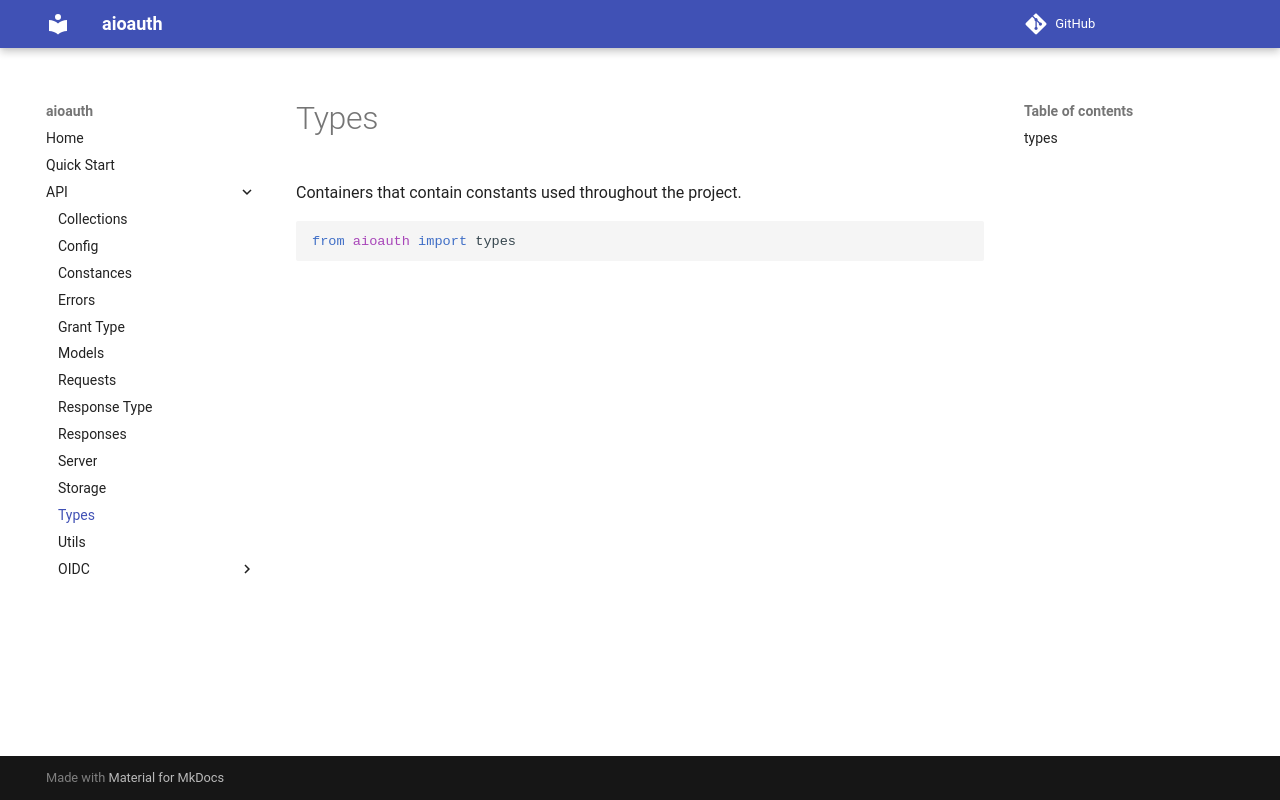

repository: aliev/aioauth · page: sections/api/types/index.html · generator: mkdocs

# Types

::: aioauth.types
